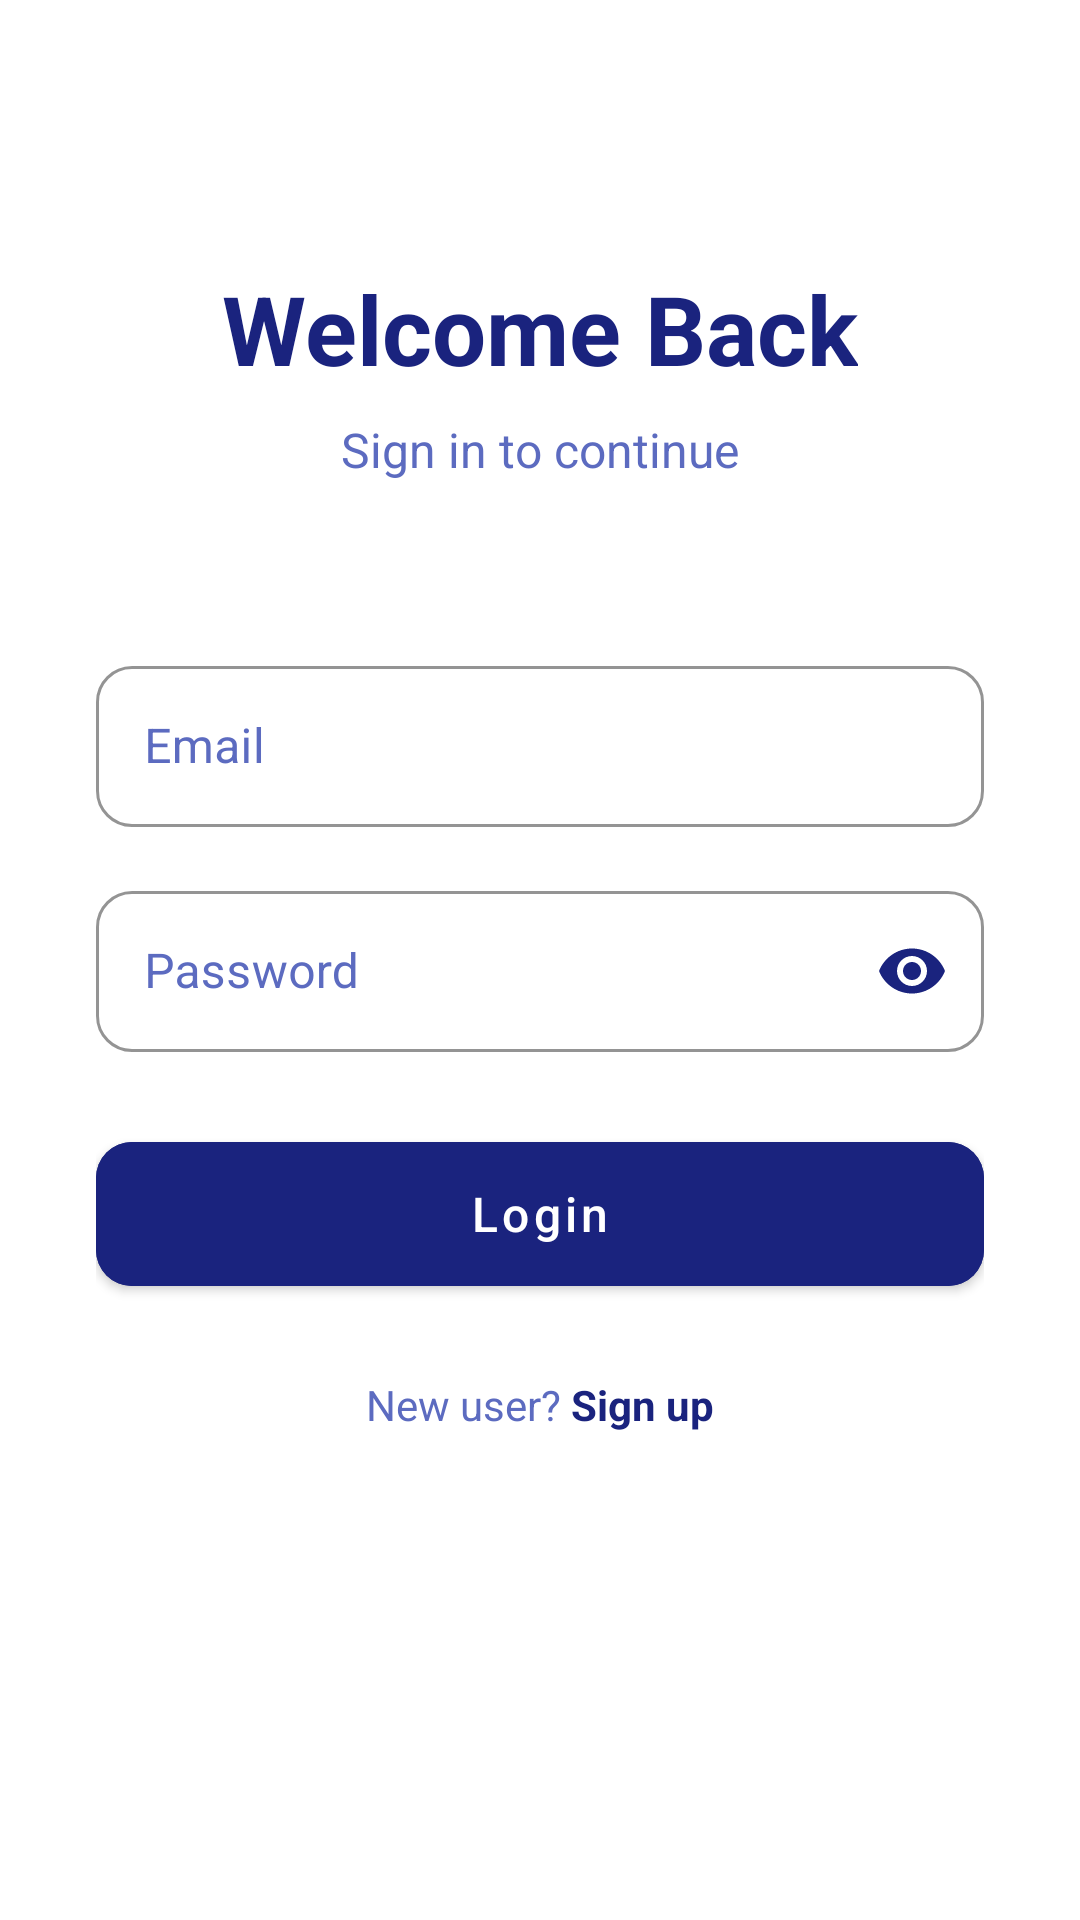

The Android layout XML behind this screen, and the referenced resources:
<!-- AndroidManifest.xml: application theme Theme.LifeLinkEmergency -->
<!-- res/layout/activity_login.xml -->
<?xml version="1.0" encoding="utf-8"?>
<androidx.constraintlayout.widget.ConstraintLayout
    xmlns:android="http://schemas.android.com/apk/res/android"
    xmlns:app="http://schemas.android.com/apk/res-auto"
    android:layout_width="match_parent"
    android:layout_height="match_parent"
    android:background="@color/white"
    android:fitsSystemWindows="true"
    android:padding="24dp">

    <TextView
        android:id="@+id/welcomeText"
        android:layout_width="wrap_content"
        android:layout_height="wrap_content"
        android:text="Welcome Back"
        android:textColor="#1A237E"
        android:textSize="32sp"
        android:textStyle="bold"
        android:layout_marginTop="64dp"
        app:layout_constraintTop_toTopOf="parent"
        app:layout_constraintStart_toStartOf="parent"
        app:layout_constraintEnd_toEndOf="parent"/>

    <TextView
        android:id="@+id/subtitleText"
        android:layout_width="wrap_content"
        android:layout_height="wrap_content"
        android:text="Sign in to continue"
        android:textColor="#5C6BC0"
        android:textSize="16sp"
        android:layout_marginTop="8dp"
        app:layout_constraintTop_toBottomOf="@id/welcomeText"
        app:layout_constraintStart_toStartOf="parent"
        app:layout_constraintEnd_toEndOf="parent"/>

    
    <TextView
        android:id="@+id/statusMessage"
        android:layout_width="match_parent"
        android:layout_height="wrap_content"
        android:layout_marginTop="16dp"
        android:gravity="center"
        android:textSize="14sp"
        android:visibility="gone"
        app:layout_constraintTop_toBottomOf="@id/subtitleText"/>

    <com.google.android.material.card.MaterialCardView
        android:layout_width="match_parent"
        android:layout_height="wrap_content"
        android:layout_marginTop="48dp"
        app:cardCornerRadius="16dp"
        app:cardElevation="0dp"
        app:strokeWidth="0dp"
        app:layout_constraintTop_toBottomOf="@id/subtitleText">

        <LinearLayout
            android:layout_width="match_parent"
            android:layout_height="wrap_content"
            android:orientation="vertical"
            android:padding="8dp">

            <com.google.android.material.textfield.TextInputLayout
                android:id="@+id/emailLayout"
                android:layout_width="match_parent"
                android:layout_height="wrap_content"
                android:hint="Email"
                app:hintTextColor="#1A237E"
                android:textColorHint="#5C6BC0"
                app:boxStrokeColor="#1A237E"
                app:boxStrokeWidth="1dp"
                app:boxCornerRadiusTopStart="12dp"
                app:boxCornerRadiusTopEnd="12dp"
                app:boxCornerRadiusBottomStart="12dp"
                app:boxCornerRadiusBottomEnd="12dp"
                app:startIconDrawable="@drawable/ic_email"
                app:startIconTint="#1A237E"
                style="@style/Widget.MaterialComponents.TextInputLayout.OutlinedBox">

                <com.google.android.material.textfield.TextInputEditText
                    android:id="@+id/emailInput"
                    android:layout_width="match_parent"
                    android:layout_height="wrap_content"
                    android:inputType="textEmailAddress"
                    android:textColor="#1A237E"
                    android:padding="16dp"/>
            </com.google.android.material.textfield.TextInputLayout>

            <com.google.android.material.textfield.TextInputLayout
                android:id="@+id/passwordLayout"
                android:layout_width="match_parent"
                android:layout_height="wrap_content"
                android:hint="Password"
                android:layout_marginTop="16dp"
                app:hintTextColor="#1A237E"
                android:textColorHint="#5C6BC0"
                app:boxStrokeColor="#1A237E"
                app:boxStrokeWidth="1dp"
                app:boxCornerRadiusTopStart="12dp"
                app:boxCornerRadiusTopEnd="12dp"
                app:boxCornerRadiusBottomStart="12dp"
                app:boxCornerRadiusBottomEnd="12dp"
                app:passwordToggleEnabled="true"
                app:passwordToggleTint="#1A237E"
                app:startIconDrawable="@drawable/ic_lock"
                app:startIconTint="#1A237E"
                style="@style/Widget.MaterialComponents.TextInputLayout.OutlinedBox">

                <com.google.android.material.textfield.TextInputEditText
                    android:id="@+id/passwordInput"
                    android:layout_width="match_parent"
                    android:layout_height="wrap_content"
                    android:inputType="textPassword"
                    android:textColor="#1A237E"
                    android:padding="16dp"/>
            </com.google.android.material.textfield.TextInputLayout>

            <com.google.android.material.button.MaterialButton
                android:id="@+id/loginButton"
                android:layout_width="match_parent"
                android:layout_height="60dp"
                android:layout_marginTop="24dp"
                android:text="Login"
                android:textSize="16sp"
                android:textAllCaps="false"
                app:cornerRadius="12dp"
                android:backgroundTint="#1A237E"
                android:textColor="#FFFFFF"
                app:elevation="0dp"/>

            <LinearLayout
                android:layout_width="wrap_content"
                android:layout_height="wrap_content"
                android:layout_gravity="center"
                android:layout_marginTop="24dp"
                android:layout_marginBottom="8dp"
                android:orientation="horizontal">

                <TextView
                    android:layout_width="wrap_content"
                    android:layout_height="wrap_content"
                    android:text="New user? "
                    android:textColor="#5C6BC0"/>

                <TextView
                    android:id="@+id/signupLink"
                    android:layout_width="wrap_content"
                    android:layout_height="wrap_content"
                    android:text="Sign up"
                    android:textColor="#1A237E"
                    android:textStyle="bold"/>
            </LinearLayout>
        </LinearLayout>
    </com.google.android.material.card.MaterialCardView>
</androidx.constraintlayout.widget.ConstraintLayout>
<!-- resources referenced by this layout -->
<resources>
  <color name="white">#FFFFFFFF</color>
  <style name="Theme.LifeLinkEmergency" parent="Theme.MaterialComponents.Light.NoActionBar">
          <item name="colorPrimary">#1A237E</item>
          <item name="colorPrimaryDark">#0D47A1</item>
          <item name="colorAccent">#01579B</item>
          <item name="android:statusBarColor">@android:color/transparent</item>
          <item name="android:windowLightStatusBar">false</item>
          <item name="android:windowTranslucentStatus">true</item>
      </style>
</resources>
